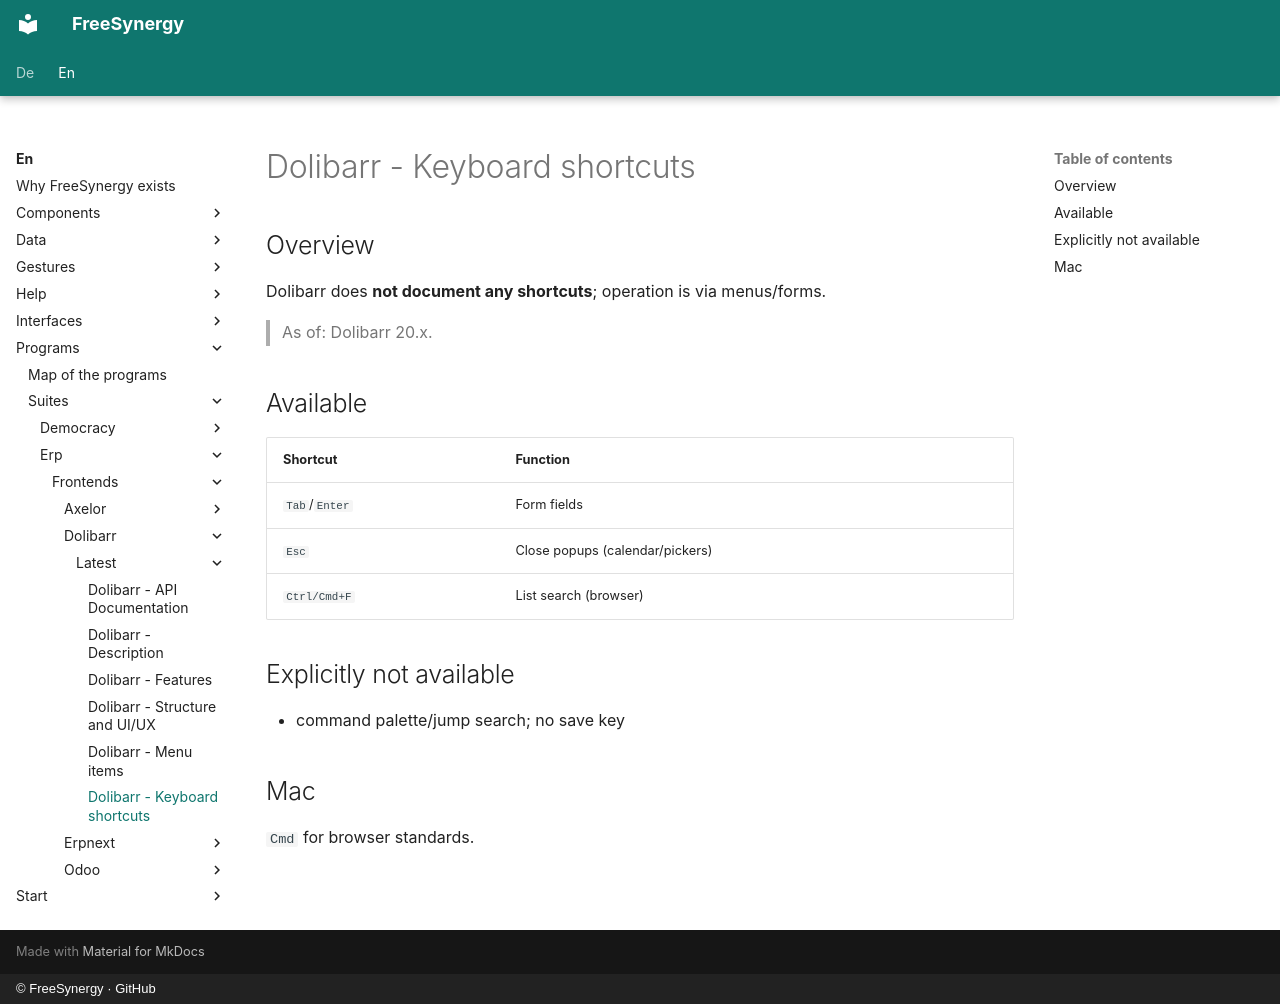

repository: FreeSynergy/fs-documentation · page: en/programs/suites/erp/frontends/dolibarr/latest/shortcuts/index.html · generator: mkdocs · copyright: © FreeSynergy · GitHub

# Dolibarr - Keyboard shortcuts

## Overview

Dolibarr does **not document any shortcuts**; operation is via menus/forms.

> As of: Dolibarr 20.x.

## Available

| Shortcut | Function |
|----------|----------|
| `Tab`/`Enter` | Form fields |
| `Esc` | Close popups (calendar/pickers) |
| `Ctrl/Cmd+F` | List search (browser) |

## Explicitly not available

- command palette/jump search; no save key

## Mac

`Cmd` for browser standards.
